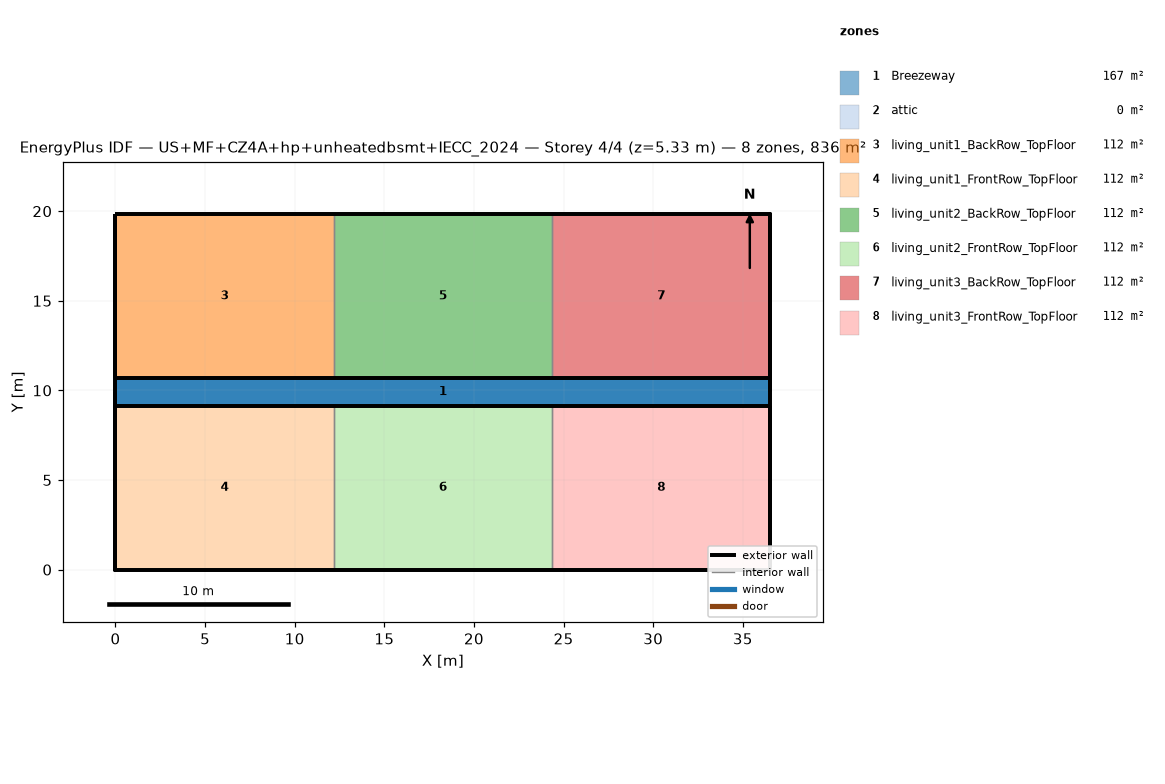
=== STOREY PLAN SPEC (per zone: floor XY polygon, exterior-wall plan segments, windows/doors) ===
zone 1: Breezeway  (167.0 m²)
  floor: (36.54, 9.16) (0.00, 9.16) (0.00, 10.68) (36.54, 10.68)
  floor: (36.54, 9.16) (0.00, 9.16) (0.00, 10.68) (36.54, 10.68)
  floor: (36.54, 9.16) (0.00, 9.16) (0.00, 10.68) (36.54, 10.68)
zone 2: attic  (0.0 m²)
  exterior wall: (36.54, 0.00) – (36.54, 19.84) – (36.54, 9.92)  [29.8 m]
  exterior wall: (0.00, 19.84) – (0.00, 0.00) – (0.00, 9.92)  [29.8 m]
zone 3: living_unit1_BackRow_TopFloor  (111.5 m²)
  floor: (12.18, 10.68) (0.00, 10.68) (0.00, 19.84) (12.18, 19.84)
  exterior wall: (12.18, 19.84) – (0.00, 19.84)  [12.2 m]
  exterior wall: (0.00, 19.84) – (0.00, 10.68)  [9.2 m]
  exterior wall: (0.00, 10.68) – (12.18, 10.68)  [12.2 m]
  interior walls: 1
zone 4: living_unit1_FrontRow_TopFloor  (111.5 m²)
  floor: (12.18, 0.00) (0.00, 0.00) (0.00, 9.16) (12.18, 9.16)
  exterior wall: (0.00, 0.00) – (12.18, 0.00)  [12.2 m]
  exterior wall: (0.00, 9.16) – (0.00, 0.00)  [9.2 m]
  exterior wall: (12.18, 9.16) – (0.00, 9.16)  [12.2 m]
  interior walls: 1
zone 5: living_unit2_BackRow_TopFloor  (111.5 m²)
  floor: (24.36, 10.68) (12.18, 10.68) (12.18, 19.84) (24.36, 19.84)
  exterior wall: (12.18, 10.68) – (24.36, 10.68)  [12.2 m]
  exterior wall: (24.36, 19.84) – (12.18, 19.84)  [12.2 m]
  interior walls: 2
zone 6: living_unit2_FrontRow_TopFloor  (111.5 m²)
  floor: (24.36, 0.00) (12.18, 0.00) (12.18, 9.16) (24.36, 9.16)
  exterior wall: (12.18, 0.00) – (24.36, 0.00)  [12.2 m]
  exterior wall: (24.36, 9.16) – (12.18, 9.16)  [12.2 m]
  interior walls: 2
zone 7: living_unit3_BackRow_TopFloor  (111.5 m²)
  floor: (36.54, 10.68) (24.36, 10.68) (24.36, 19.84) (36.54, 19.84)
  exterior wall: (36.54, 10.68) – (36.54, 19.84)  [9.2 m]
  exterior wall: (36.54, 19.84) – (24.36, 19.84)  [12.2 m]
  exterior wall: (24.36, 10.68) – (36.54, 10.68)  [12.2 m]
  interior walls: 1
zone 8: living_unit3_FrontRow_TopFloor  (111.5 m²)
  floor: (36.54, 0.00) (24.36, 0.00) (24.36, 9.16) (36.54, 9.16)
  exterior wall: (24.36, 0.00) – (36.54, 0.00)  [12.2 m]
  exterior wall: (36.54, 0.00) – (36.54, 9.16)  [9.2 m]
  exterior wall: (36.54, 9.16) – (24.36, 9.16)  [12.2 m]
  interior walls: 1

=== DERIVED (storey summary) ===
Building: US+MF+CZ4A+hp+unheatedbsmt+IECC_2024
Storey: 4 of 4  (floor level z = 5.33 m)
Storey gross floor area: 836.2 m²
Zones on this storey: 8
  - Breezeway: floor 167.0 m²
  - attic: floor 0.0 m²; exterior wall 59.5 m (81.9 m²); WWR 0.0%
  - living_unit1_BackRow_TopFloor: floor 111.5 m²; exterior wall 33.5 m (86.9 m²); WWR 0.0%
  - living_unit1_FrontRow_TopFloor: floor 111.5 m²; exterior wall 33.5 m (86.9 m²); WWR 0.0%
  - living_unit2_BackRow_TopFloor: floor 111.5 m²; exterior wall 24.4 m (63.1 m²); WWR 0.0%
  - living_unit2_FrontRow_TopFloor: floor 111.5 m²; exterior wall 24.4 m (63.1 m²); WWR 0.0%
  - living_unit3_BackRow_TopFloor: floor 111.5 m²; exterior wall 33.5 m (86.9 m²); WWR 0.0%
  - living_unit3_FrontRow_TopFloor: floor 111.5 m²; exterior wall 33.5 m (86.9 m²); WWR 0.0%
Zone adjacency (shared interzone walls):
  - living_unit1_BackRow_TopFloor ↔ living_unit2_BackRow_TopFloor
  - living_unit1_FrontRow_TopFloor ↔ living_unit2_FrontRow_TopFloor
  - living_unit2_BackRow_TopFloor ↔ living_unit3_BackRow_TopFloor
  - living_unit2_FrontRow_TopFloor ↔ living_unit3_FrontRow_TopFloor